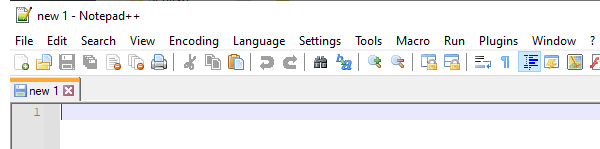
Workflow: MainApp

Step 1: Open Application 'notepad++.exe new' on the element in window 'new 1 - Notepad++' (notepad++.exe)

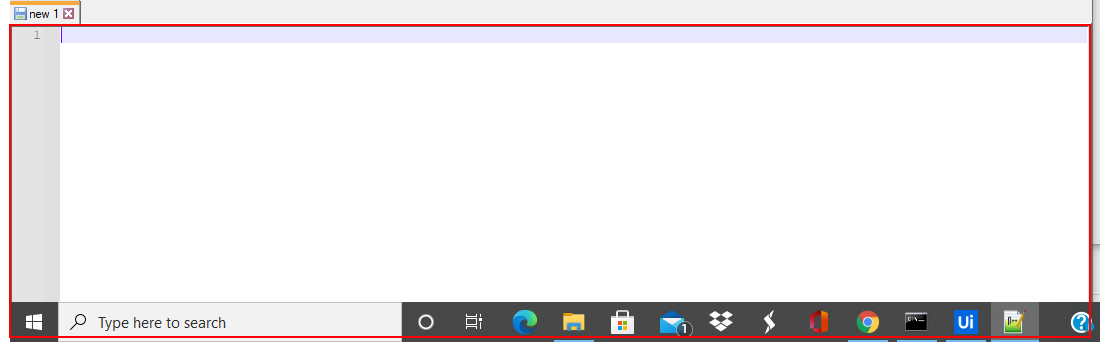
Step 2: type "I am a Robot" into the element
